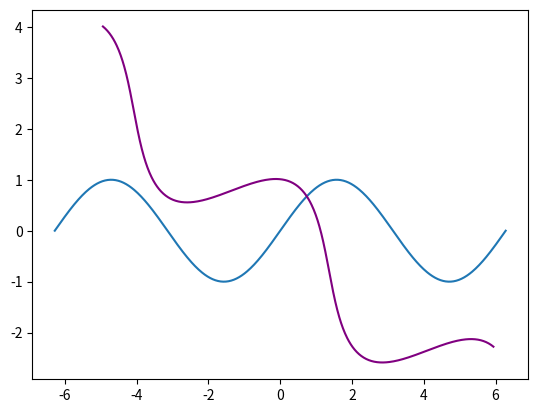

The matplotlib source for this figure:
import numpy as np
import matplotlib.pyplot as plt
import math

pontosX = np.linspace(-np.pi*2, np.pi*2, 512, endpoint=True)
Cosseno, Seno = np.cos(pontosX), np.sin(pontosX)

plt.plot(pontosX, Seno)

plt.show()

t = math.pi / 6
p1 = (pontosX * math.cos(t)) + (Cosseno * math.sin(t))
p2 = -(pontosX * math.sin(t)) + (Cosseno * math.cos(t))

plt.plot(p1, p2, color="purple")
plt.show()
